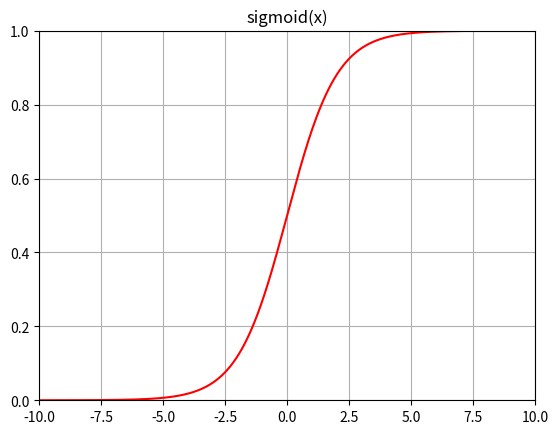

Write Python code to recreate this figure.
import matplotlib.pyplot as plt
import numpy as np

def sigmoid(x):
    return 1/(1+np.exp(-x))

plt.title("sigmoid(x)")

def ReLU(x):
    return np.maximum(x,0)

x=np.linspace(-10,10,10000)
plt.axis([-10, 10, -0, 1]) 
plt.plot(x,sigmoid(x),color="red")

plt.grid()
plt.show()
